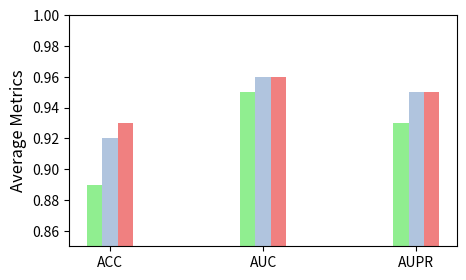

Source code (Python): (Note: this script raises an exception after producing the figure.)
'''
[redacted]
Date: 2021-05-15 12:35:30
LastEditTime: 2021-05-16 13:46:00
LastEditors: Please set LastEditors
Description: In User Settings Edit
FilePath: /ml/draw.py
'''

'''
[redacted]
Date: 2021-05-12 05:51:37
LastEditTime: 2021-05-15 04:34:13
LastEditors: Please set LastEditors
Description: In User Settings Edit
FilePath: /kg-mtl/utils/draw.py
'''
from matplotlib import pyplot as plt
import numpy as np
from numpy.core.fromnumeric import size
from matplotlib.backends.backend_pdf import PdfPages
pdf=PdfPages('redundant_drugbank.pdf')
fig=plt.figure(figsize=(5,3))
neodti=[0.89, 0.95, 0.93]
neodti_std=[0.002, 0.002, 0.003]
mean=[0.92,0.96,0.95]
mean_kg=[0.93,0.96,0.95]
std = [0.022,0.013,0.019]
std_kg=[0.012,0.002,0.003]
env=['ACC','AUC','AUPR']
kg_entity=[0.92, 0.95, 0.95]
kg_entity_std=[0.012, 0.005, 0.009]
total_width,n=0.3, 3
width=total_width/n
x=np.arange(3)

#rect=plt.bar(left=range(len(mean)),height=mean,align="center")

plt.ylabel(u'Average Metrics',fontsize=12)
x=x-(total_width)/n
# plt.xlabel(u'')
plt.bar(x, height=neodti, width=width, label='NeoDTI',color='lightgreen')
plt.bar(x+width, height=mean, width=width, label='KG-MTL$^\#$',color='lightsteelblue')
plt.bar(x+2*width,mean_kg,width=width, label='KG-MTL',color='lightcoral')
plt.ylim((0.85,1))
plt.xticks(range(len(env)),env,FontSize=12)
plt.legend(fontsize=12)


k=8
for i in range(len(env)):

    z = [x[i]+width,x[i]+width]

    #w = [kg_entity[i]-kg_entity_std[i]/k,kg_entity[i]+kg_entity_std[i]/k]
    w = [mean[i]-std[i]/k,mean[i]+std[i]/k]
    z_ = [x[i]+2*width,x[i]+2*width]
    
    w_ = [mean_kg[i]-std_kg[i]/k,mean_kg[i]+std_kg[i]/k]
    z_neodti = [x[i],x[i]]
    
    w_neodti = [neodti[i]-neodti_std[i]/k,neodti[i]+neodti_std[i]/k]
    plt.plot(z_neodti,w_neodti, color='black')
    plt.plot(z,w,color='black')
    plt.plot(z_,w_,color='black')
plt.tight_layout()
#plt.savefig('utils/fig.png')
pdf.savefig(fig)
plt.show()
plt.close()
pdf.close()